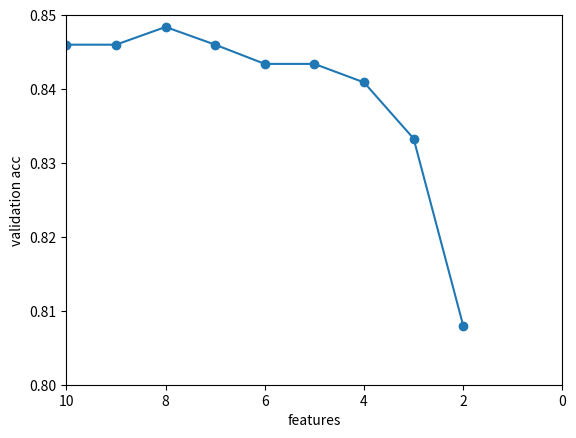

Recreate this plot in Python.
import numpy as np
import csv
import matplotlib.pyplot as plt
from mpl_toolkits.mplot3d import axes3d

def plot_loss_functions():
    def logistic(x):
        return -np.log(1./(1.+np.exp(-x)))

    def svm(x):
        y=1.-x
        y[y<0]=0.
        return y

    def lorenz(x):
        y=np.log(1.+(x-1.)*(x-1.))
        y[x>1.]=0.
        return y

    plt.figure()
    x=np.arange(-5,4)
    plt.plot(x,logistic(x), label='logistic loss')
    plt.plot(x,svm(x), label='hinge loss')
    plt.plot(x,lorenz(x), label='lorenz')
    plt.legend()
    plt.axis([-5, 3, -0.5, 6])

    plt.show()

def plot_feature_selections():
    validation_acc = [0.846, 0.846, 0.8484, 0.846, 0.8434, 0.8434, 0.8409, 0.8333, 0.8080]
    features = [10, 9, 8, 7, 6, 5, 4, 3, 2]
    plt.figure()
    plt.plot(features, validation_acc, '-o')
    plt.axis([10, 0, 0.8, 0.85])
    plt.ylabel('validation acc')
    plt.xlabel('features')
    plt.show()

plot_feature_selections()